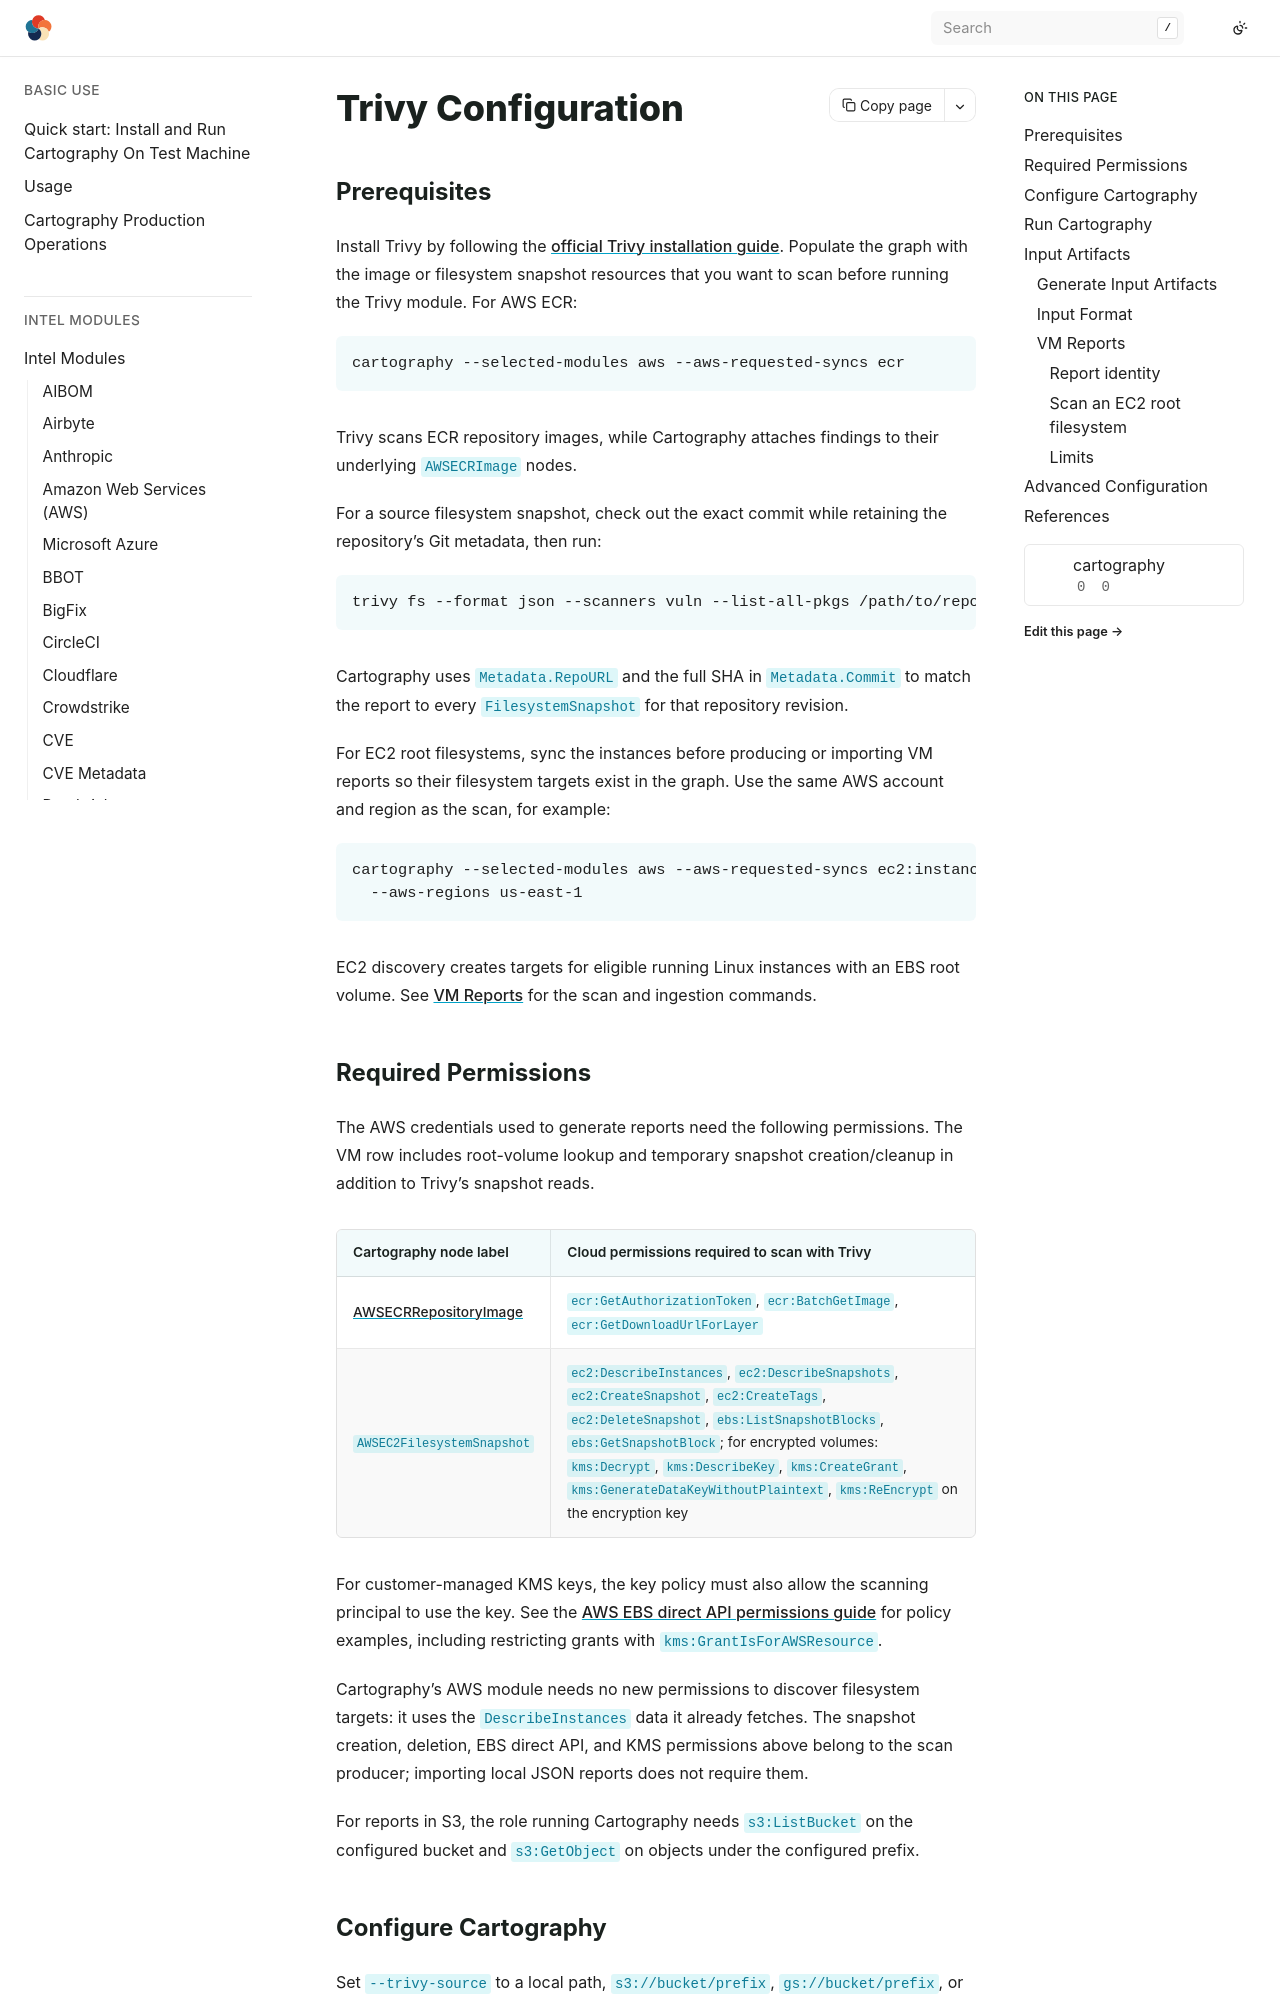

repository: Stratus-Ops-Console/cartography · page: modules/trivy/config.html · generator: sphinx

# Trivy Configuration

## Prerequisites

Install Trivy by following the [official Trivy installation
guide](https://aquasecurity.github.io/trivy/latest/getting-started/installation/).
Populate the graph with the image or filesystem snapshot resources that you want
to scan before running the Trivy module. For AWS ECR:

```bash
cartography --selected-modules aws --aws-requested-syncs ecr
```

Trivy scans ECR repository images, while Cartography attaches findings to
their underlying `AWSECRImage` nodes.

For a source filesystem snapshot, check out the exact commit while retaining
the repository's Git metadata, then run:

```bash
trivy fs --format json --scanners vuln --list-all-pkgs /path/to/repository
```

Cartography uses `Metadata.RepoURL` and the full SHA in `Metadata.Commit` to
match the report to every `FilesystemSnapshot` for that repository revision.

For EC2 root filesystems, sync the instances before producing or importing VM
reports so their filesystem targets exist in the graph. Use the same AWS account
and region as the scan, for example:

```bash
cartography --selected-modules aws --aws-requested-syncs ec2:instance \
  --aws-regions us-east-1
```

EC2 discovery creates targets for eligible running Linux instances with an EBS
root volume. See [VM Reports](#vm-reports) for the scan and ingestion commands.

## Required Permissions

The AWS credentials used to generate reports need the following permissions.
The VM row includes root-volume lookup and temporary snapshot creation/cleanup
in addition to Trivy's snapshot reads.

| Cartography node label | Cloud permissions required to scan with Trivy |
|---|---|
| [AWSECRRepositoryImage](https://cartography-cncf.github.io/cartography/modules/aws/schema.html#awsecrrepositoryimage) | `ecr:GetAuthorizationToken`, `ecr:BatchGetImage`, `ecr:GetDownloadUrlForLayer` |
| `AWSEC2FilesystemSnapshot` | `ec2:DescribeInstances`, `ec2:DescribeSnapshots`, `ec2:CreateSnapshot`, `ec2:CreateTags`, `ec2:DeleteSnapshot`, `ebs:ListSnapshotBlocks`, `ebs:GetSnapshotBlock`; for encrypted volumes: `kms:Decrypt`, `kms:DescribeKey`, `kms:CreateGrant`, `kms:GenerateDataKeyWithoutPlaintext`, `kms:ReEncrypt` on the encryption key |

For customer-managed KMS keys, the key policy must also allow the scanning
principal to use the key. See the [AWS EBS direct API permissions
guide](https://docs.aws.amazon.com/ebs/latest/userguide/ebsapi-permissions.html)
for policy examples, including restricting grants with
`kms:GrantIsForAWSResource`.

Cartography's AWS module needs no new permissions to discover filesystem
targets: it uses the `DescribeInstances` data it already fetches. The snapshot
creation, deletion, EBS direct API, and KMS permissions above belong to the scan
producer; importing local JSON reports does not require them.

For reports in S3, the role running Cartography needs `s3:ListBucket` on the
configured bucket and `s3:GetObject` on objects under the configured prefix.
